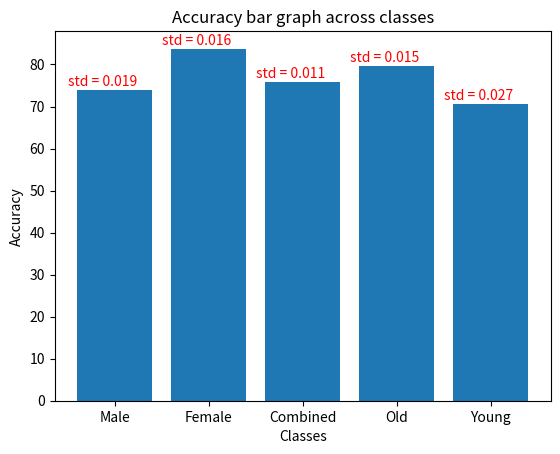

Recreate this plot in Python.
import matplotlib.pyplot as plt
import numpy as np

label = [ "Male", "Female", "Combined", "Old", "Young"]
accuracy = [
74.00000000000001,
83.75,
75.76000000000669,
79.55555555556,
70.62857142858
]
precision = [
72.33,
78.31,
76.73,
66.53,
77.04
]
recall = [
80.53,
81.64,
81.37,
65.83,
89.72
]

std_acc = [0.019311050377094116, 0.016355427233796113, 0.011787752589589987, 0.015838693049835685, 0.02784212049168843
]

std_prec = [0.02834798096322487, 0.009315551574300621, 0.026011146464955986, 0.03717968381912705, 0.02228968218644223
]

std_rec = [0.035155889786374406, 0.0564225361449529, 0.015138383623637178, 0.021307637585925236, 0.03117141547707663
]

index = np.arange(5)
fig, ax = plt.subplots() 
y = accuracy
ax.bar(index, y)
plt.xlabel("Classes", fontsize = 10)
plt.ylabel("Accuracy", fontsize = 10)
plt.xticks(index, label, fontsize=10)
plt.title("Accuracy bar graph across classes")
for i in range(5):
	ax.text(i - 0.5, y[i] + 1, "std = " + str(int(std_acc[i]*1000)/1000.0), color = "red")
plt.show()